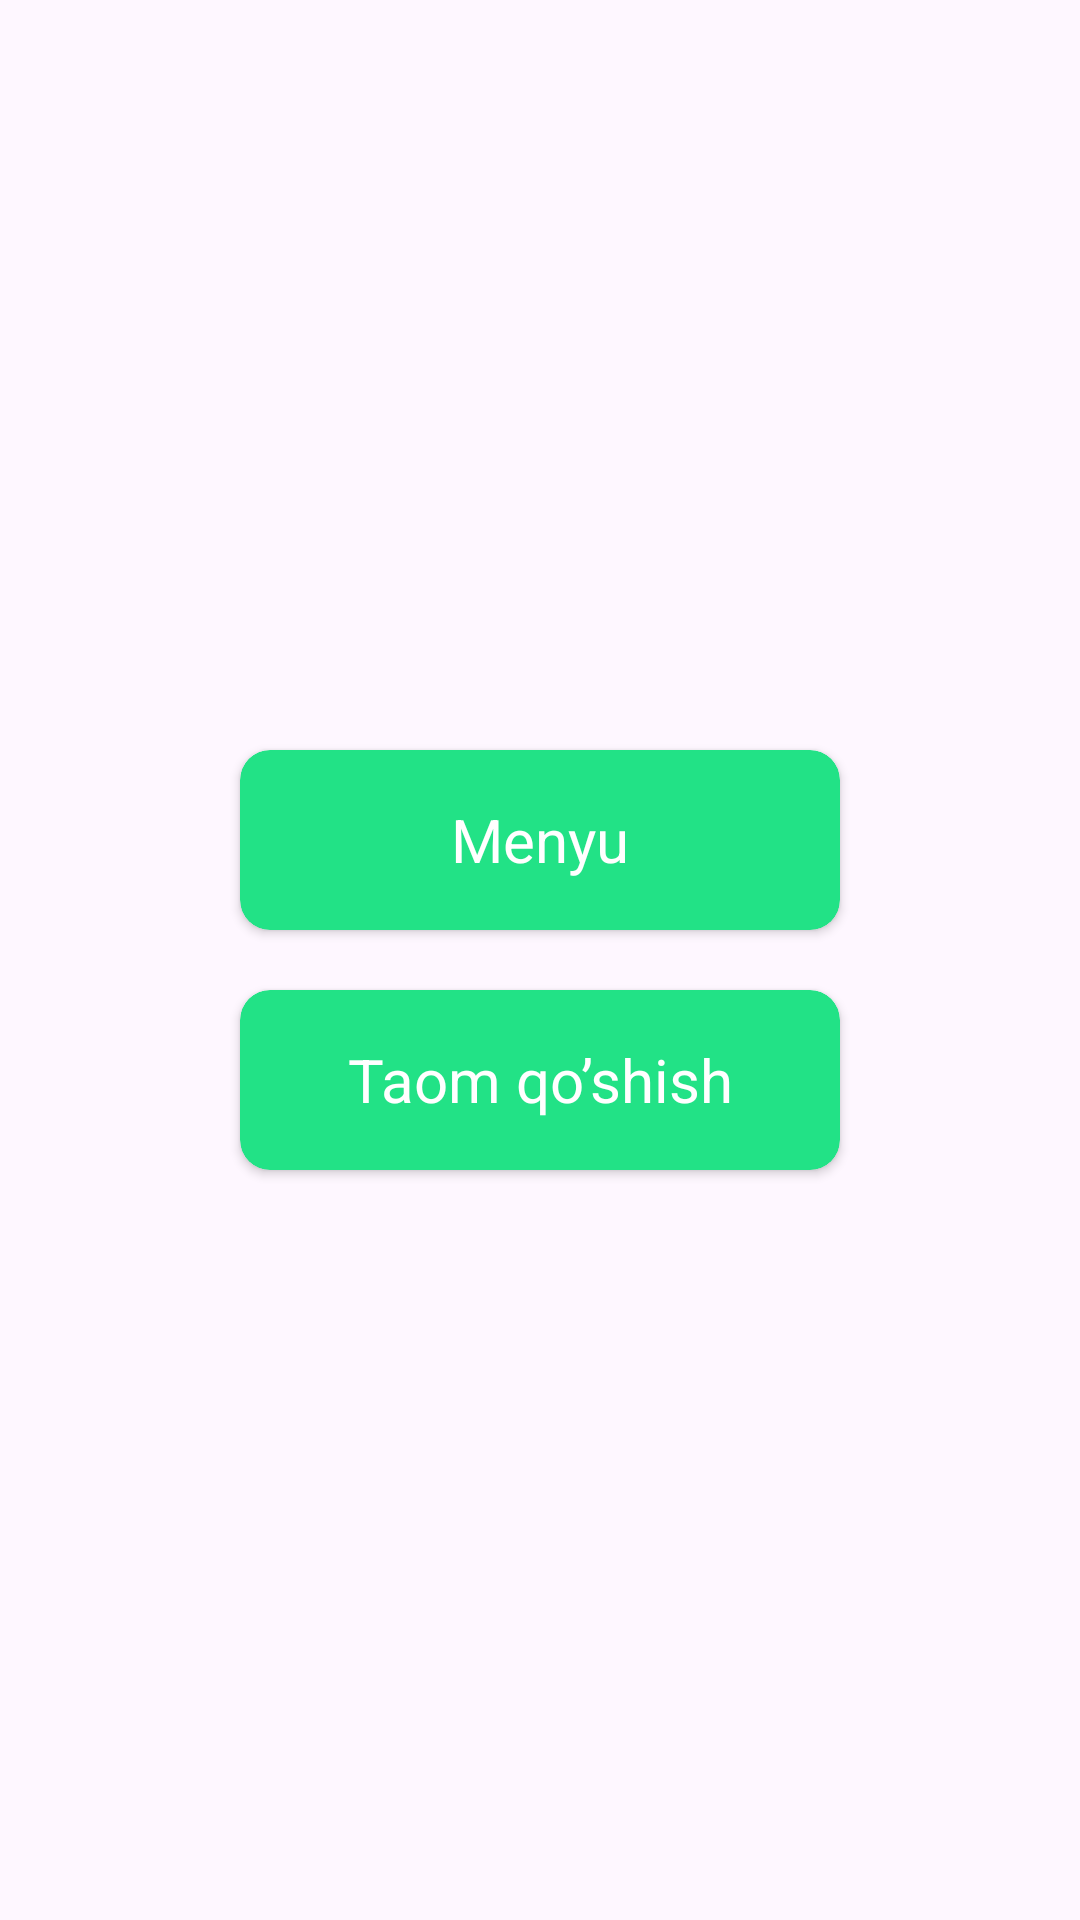

This screen was rendered from an Android layout file. Write that file and the resources it references.
<!-- AndroidManifest.xml: application theme Theme.623 -->
<!-- res/layout/fragment_hom.xml -->
<?xml version="1.0" encoding="utf-8"?>
<LinearLayout xmlns:android="http://schemas.android.com/apk/res/android"
    xmlns:tools="http://schemas.android.com/tools"
    android:layout_width="match_parent"
    android:layout_height="match_parent"
    xmlns:app="http://schemas.android.com/apk/res-auto"
    tools:context=".HomFragment"
    android:orientation="vertical"
    android:gravity="center">

   <androidx.cardview.widget.CardView
       android:layout_width="200dp"
       android:layout_height="60dp"
       app:cardBackgroundColor="#22E286"
       app:cardCornerRadius="10dp"
       android:id="@+id/btn_menu"
       android:layout_marginBottom="20dp">

       <TextView
           android:layout_width="match_parent"
           android:layout_height="match_parent"
           android:text="Menyu"
           android:gravity="center"
           android:textColor="@color/white"
           android:textSize="20sp"/>


   </androidx.cardview.widget.CardView>

    <androidx.cardview.widget.CardView
       android:layout_width="200dp"
       android:layout_height="60dp"
       app:cardBackgroundColor="#22E286"
       app:cardCornerRadius="10dp"
       android:id="@+id/btn_addtaom">

       <TextView
           android:layout_width="match_parent"
           android:layout_height="match_parent"
           android:text="Taom qo’shish"
           android:gravity="center"
           android:textColor="@color/white"
           android:textSize="20sp"/>


   </androidx.cardview.widget.CardView>

</LinearLayout>
<!-- resources referenced by this layout -->
<resources>
  <style name="Theme.623" parent="Base.Theme.623" />
  <style name="Base.Theme.623" parent="Theme.Material3.DayNight.NoActionBar">
          
          
          <item name="fontFamily">@font/robotoregular</item>
      </style>
  <!-- not gathered from this repository: default colours our renderer supplied (Android Studio template values) -->
  <color name="white">#FFFFFFFF</color>
</resources>
